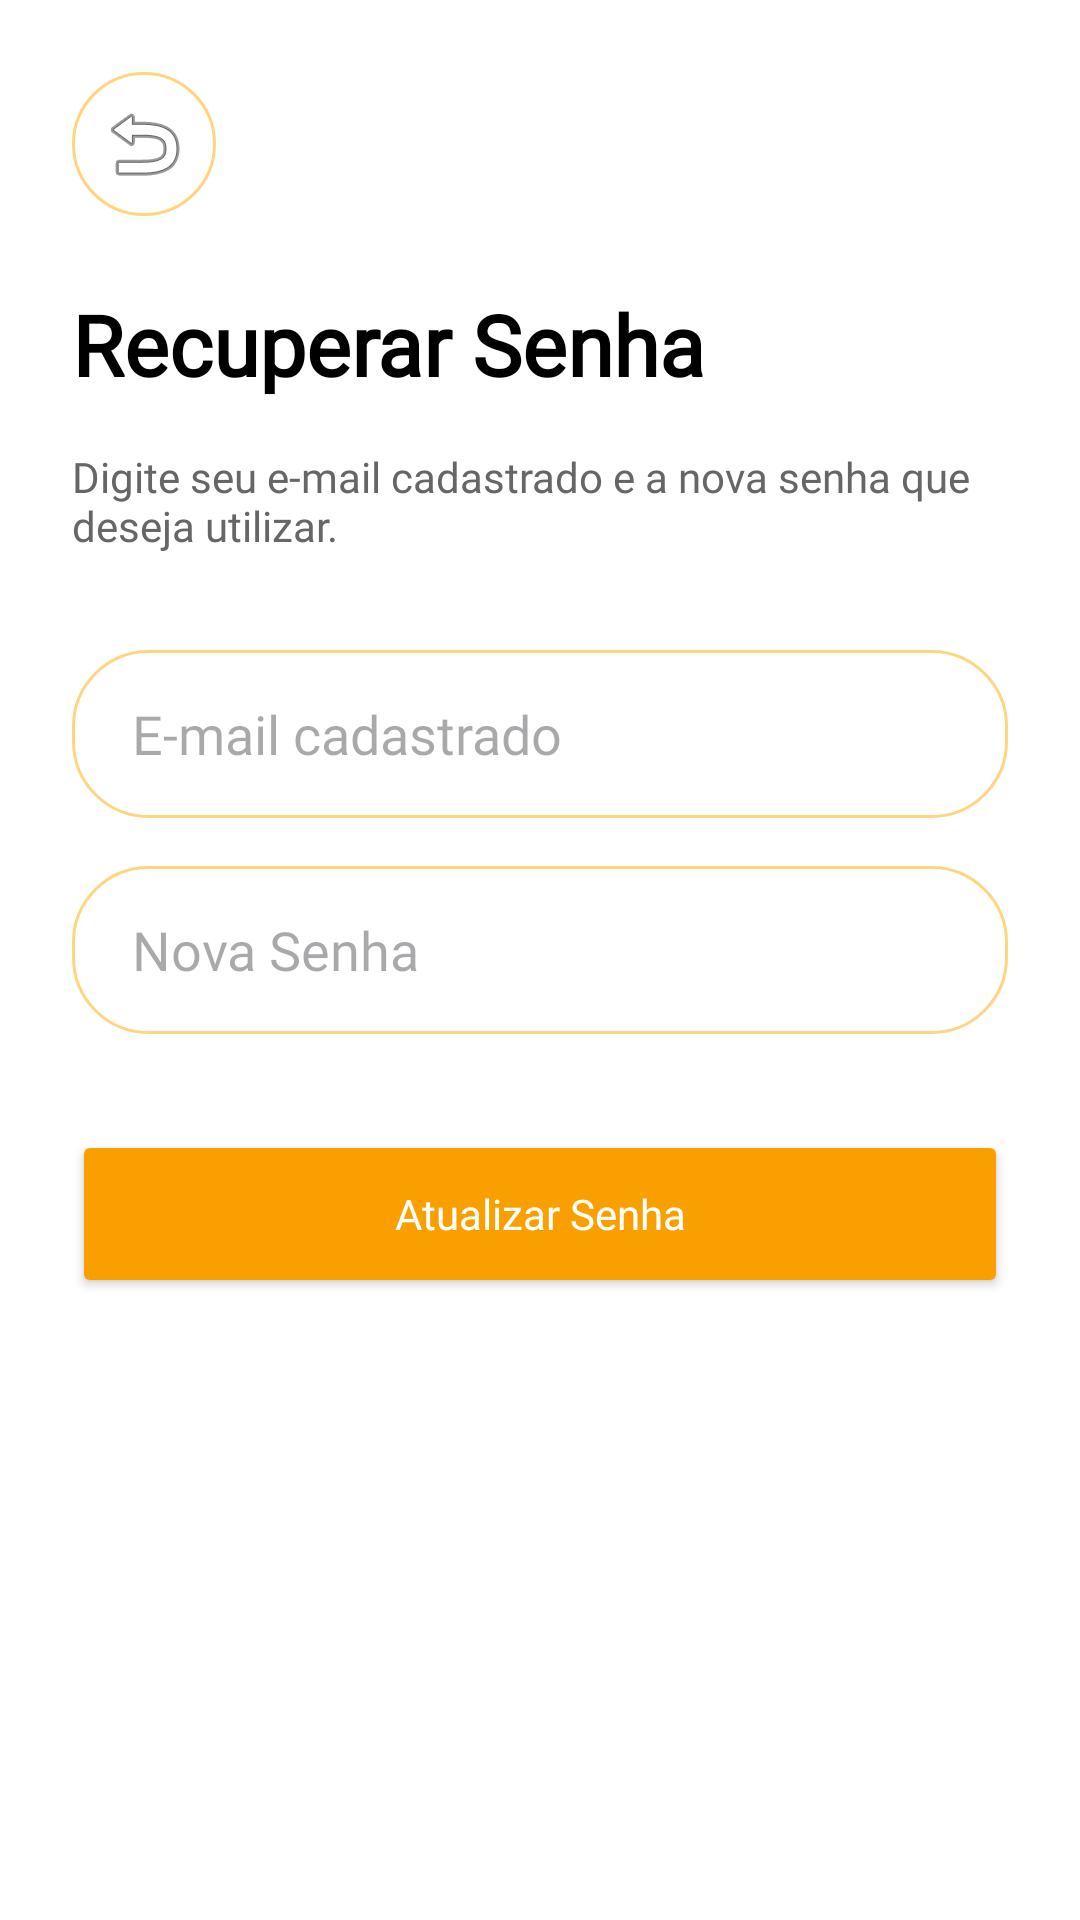

Layout XML and referenced resources for this Android screen:
<!-- AndroidManifest.xml: application theme Theme.EcoSmile -->
<!-- res/layout/activity_forgot_password.xml -->
<?xml version="1.0" encoding="utf-8"?>
<androidx.constraintlayout.widget.ConstraintLayout xmlns:android="http://schemas.android.com/apk/res/android"
    xmlns:app="http://schemas.android.com/apk/res-auto"
    xmlns:tools="http://schemas.android.com/tools"
    android:id="@+id/main"
    android:layout_width="match_parent"
    android:layout_height="match_parent"
    tools:context=".ForgotPasswordActivity">

    <LinearLayout xmlns:android="http://schemas.android.com/apk/res/android"
        android:layout_width="match_parent"
        android:layout_height="match_parent"
        android:orientation="vertical"
        android:padding="24dp"
        android:background="#FFFFFF">

        <ImageButton
            android:id="@+id/backButtonForgot"
            android:layout_width="48dp"
            android:layout_height="48dp"
            android:background="@drawable/edit_text_rounded"
            android:src="@android:drawable/ic_menu_revert"
            android:layout_marginBottom="24dp" />

        <TextView
            android:layout_width="wrap_content"
            android:layout_height="wrap_content"
            android:text="Recuperar Senha"
            android:textSize="28sp"
            android:textColor="#000000"
            android:fontFamily="@font/fonte"
            android:textStyle="bold"
            android:layout_marginBottom="16dp" />

        <TextView
            android:layout_width="wrap_content"
            android:layout_height="wrap_content"
            android:text="Digite seu e-mail cadastrado e a nova senha que deseja utilizar."
            android:textSize="14sp"
            android:fontFamily="@font/fonte"
            android:textColor="#666666"
            android:layout_marginBottom="32dp" />

        <EditText
            android:id="@+id/forgotEmail"
            android:layout_width="match_parent"
            android:layout_height="56dp"
            android:hint="E-mail cadastrado"
            android:inputType="textEmailAddress"
            android:background="@drawable/edit_text_rounded"
            android:paddingStart="20dp"
            android:fontFamily="@font/fonte"
            android:layout_marginBottom="16dp" />

        <EditText
            android:id="@+id/newPassword"
            android:layout_width="match_parent"
            android:layout_height="56dp"
            android:hint="Nova Senha"
            android:inputType="textPassword"
            android:background="@drawable/edit_text_rounded"
            android:paddingStart="20dp"
            android:fontFamily="@font/fonte"
            android:layout_marginBottom="32dp" />

        <Button
            android:id="@+id/btnUpdatePassword"
            android:layout_width="match_parent"
            android:layout_height="56dp"
            android:text="Atualizar Senha"
            android:backgroundTint="@color/soulsmile_orange"
            android:textColor="#FFFFFF"
            android:fontFamily="@font/fonte"
            android:textAllCaps="false" />

    </LinearLayout>

</androidx.constraintlayout.widget.ConstraintLayout>
<!-- resources referenced by this layout -->
<resources>
  <color name="soulsmile_orange">#F9A000</color>
  <!-- drawable edit_text_rounded (drawable) -->
  <?xml version="1.0" encoding="utf-8"?>
  <shape xmlns:android="http://schemas.android.com/apk/res/android">
      <solid android:color="@color/white" />
      <stroke
          android:width="1dp"
          android:color="@color/input_border" />
      <corners android:radius="25dp" />
      <padding
          android:left="15dp"
          android:right="15dp"
          android:top="10dp"
          android:bottom="10dp" />
  </shape>
  <style name="Theme.EcoSmile" parent="Base.Theme.EcoSmile" />
  <color name="white">#FFFFFFFF</color>
  <color name="input_border">#FFD580</color>
  <style name="Base.Theme.EcoSmile" parent="Theme.Material3.DayNight.NoActionBar">
          
          
      </style>
</resources>
